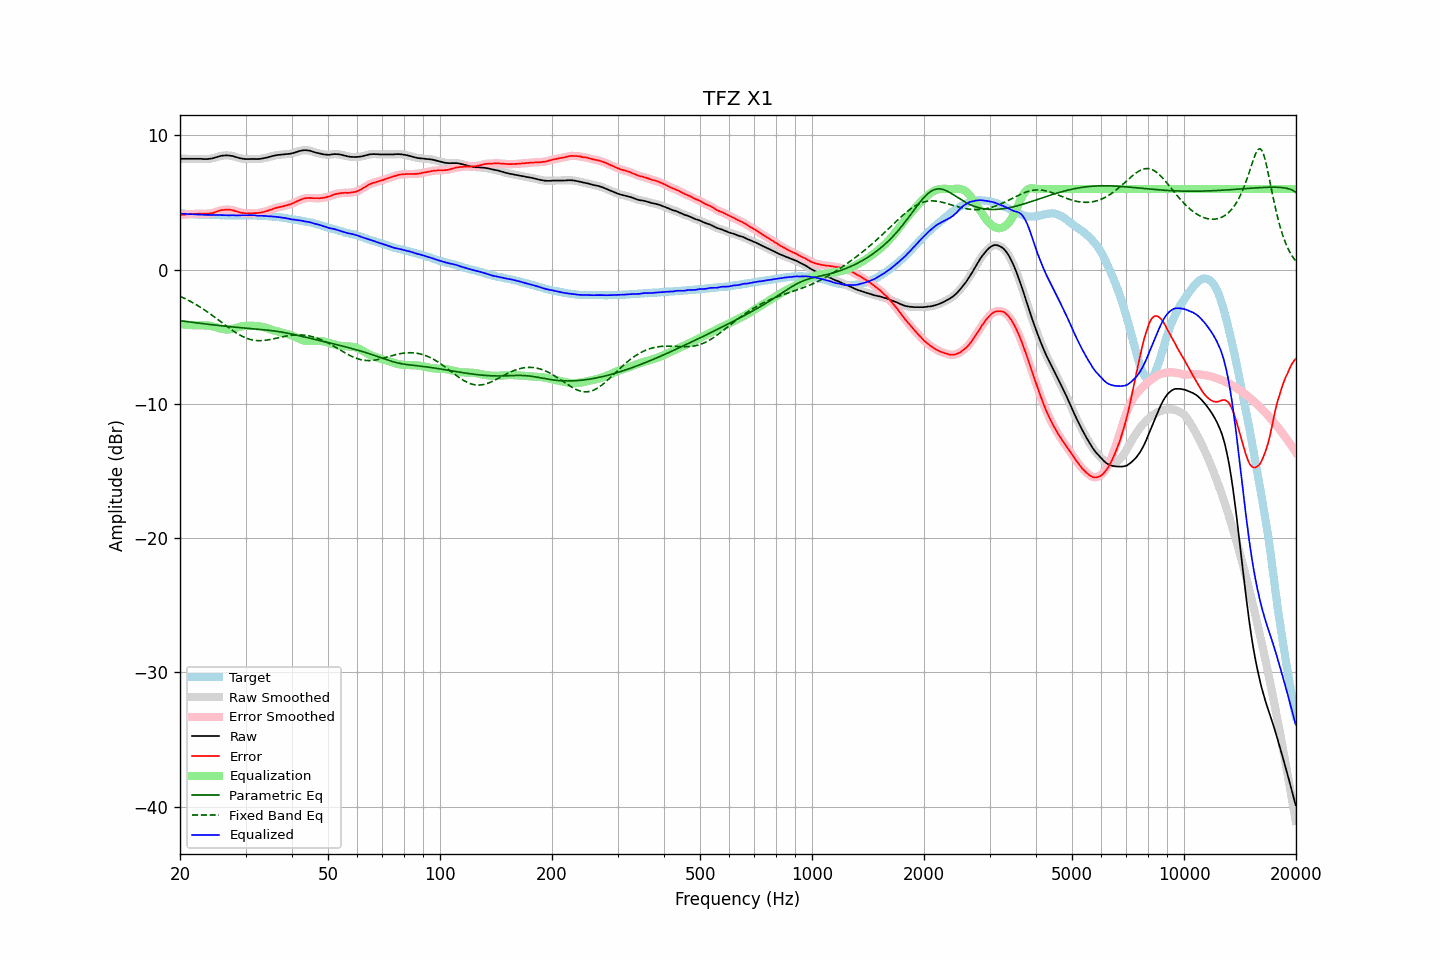

Source data for this figure (header and first rows):
frequency, raw, error, smoothed, error_smoothed, equalization, parametric_eq, fixed_band_eq, equalized_raw, equalized_smoothed, target
20.00, 8.25, 4.06, 8.25, 4.06, -4.06, -3.81, -1.99, 4.19, 4.19, 4.19
20.20, 8.25, 4.08, 8.25, 4.08, -4.08, -3.82, -2.04, 4.17, 4.17, 4.17
20.40, 8.25, 4.09, 8.25, 4.09, -4.09, -3.84, -2.10, 4.16, 4.16, 4.16
20.61, 8.25, 4.09, 8.25, 4.10, -4.10, -3.86, -2.16, 4.15, 4.15, 4.16
20.81, 8.25, 4.11, 8.25, 4.11, -4.11, -3.87, -2.22, 4.14, 4.14, 4.14
21.02, 8.25, 4.12, 8.25, 4.12, -4.12, -3.89, -2.28, 4.13, 4.13, 4.13
21.23, 8.25, 4.13, 8.25, 4.13, -4.13, -3.90, -2.34, 4.12, 4.12, 4.12
21.44, 8.25, 4.12, 8.25, 4.13, -4.13, -3.92, -2.40, 4.12, 4.12, 4.13
21.66, 8.25, 4.13, 8.25, 4.13, -4.14, -3.94, -2.47, 4.11, 4.11, 4.12
21.87, 8.25, 4.14, 8.25, 4.14, -4.14, -3.95, -2.54, 4.10, 4.10, 4.11
22.09, 8.25, 4.15, 8.25, 4.15, -4.15, -3.97, -2.61, 4.10, 4.10, 4.10
22.31, 8.25, 4.15, 8.25, 4.16, -4.15, -3.98, -2.68, 4.10, 4.10, 4.09
22.54, 8.25, 4.16, 8.25, 4.16, -4.15, -4.00, -2.75, 4.10, 4.10, 4.08
22.76, 8.25, 4.16, 8.25, 4.16, -4.15, -4.01, -2.83, 4.09, 4.09, 4.09
22.99, 8.24, 4.16, 8.24, 4.16, -4.16, -4.03, -2.91, 4.08, 4.08, 4.08
23.22, 8.23, 4.16, 8.23, 4.15, -4.16, -4.04, -2.99, 4.07, 4.08, 4.07
23.45, 8.23, 4.16, 8.23, 4.16, -4.16, -4.05, -3.07, 4.07, 4.07, 4.07
23.69, 8.23, 4.16, 8.23, 4.16, -4.16, -4.07, -3.15, 4.07, 4.07, 4.07
23.92, 8.25, 4.18, 8.24, 4.17, -4.18, -4.08, -3.23, 4.07, 4.07, 4.07
24.16, 8.26, 4.19, 8.26, 4.18, -4.19, -4.10, -3.32, 4.07, 4.07, 4.07
24.40, 8.28, 4.20, 8.28, 4.21, -4.22, -4.11, -3.40, 4.06, 4.06, 4.08
24.65, 8.31, 4.23, 8.31, 4.24, -4.25, -4.12, -3.49, 4.06, 4.06, 4.08
24.89, 8.35, 4.28, 8.35, 4.28, -4.28, -4.14, -3.58, 4.07, 4.06, 4.07
25.14, 8.38, 4.32, 8.38, 4.32, -4.32, -4.15, -3.67, 4.06, 4.06, 4.06
25.39, 8.42, 4.36, 8.42, 4.37, -4.36, -4.17, -3.76, 4.06, 4.06, 4.06
25.65, 8.45, 4.40, 8.45, 4.40, -4.39, -4.18, -3.85, 4.06, 4.06, 4.05
25.91, 8.48, 4.43, 8.47, 4.43, -4.42, -4.19, -3.94, 4.06, 4.06, 4.05
26.16, 8.49, 4.44, 8.49, 4.45, -4.44, -4.20, -4.04, 4.05, 4.05, 4.05
26.43, 8.50, 4.46, 8.50, 4.46, -4.46, -4.22, -4.13, 4.04, 4.04, 4.04
26.69, 8.51, 4.47, 8.50, 4.46, -4.46, -4.23, -4.22, 4.05, 4.04, 4.04
26.96, 8.50, 4.46, 8.50, 4.46, -4.46, -4.24, -4.31, 4.04, 4.04, 4.04
27.23, 8.49, 4.46, 8.49, 4.46, -4.45, -4.25, -4.39, 4.04, 4.04, 4.03
27.50, 8.47, 4.44, 8.47, 4.44, -4.43, -4.27, -4.48, 4.04, 4.04, 4.03
27.77, 8.45, 4.41, 8.44, 4.41, -4.40, -4.28, -4.56, 4.05, 4.04, 4.04
28.05, 8.41, 4.37, 8.41, 4.38, -4.37, -4.29, -4.64, 4.04, 4.04, 4.04
28.33, 8.37, 4.33, 8.37, 4.34, -4.34, -4.30, -4.72, 4.03, 4.03, 4.04
28.62, 8.34, 4.31, 8.34, 4.30, -4.30, -4.31, -4.79, 4.04, 4.03, 4.03
28.90, 8.30, 4.26, 8.30, 4.27, -4.27, -4.32, -4.86, 4.03, 4.03, 4.04
29.19, 8.28, 4.24, 8.28, 4.24, -4.24, -4.33, -4.93, 4.04, 4.04, 4.04
29.48, 8.26, 4.22, 8.26, 4.21, -4.22, -4.35, -4.99, 4.04, 4.04, 4.04
29.78, 8.24, 4.20, 8.24, 4.20, -4.20, -4.36, -5.05, 4.04, 4.04, 4.04
30.08, 8.23, 4.17, 8.23, 4.18, -4.19, -4.37, -5.10, 4.04, 4.04, 4.06
30.38, 8.23, 4.18, 8.23, 4.18, -4.19, -4.38, -5.14, 4.04, 4.04, 4.05
30.68, 8.23, 4.19, 8.23, 4.19, -4.18, -4.39, -5.18, 4.04, 4.05, 4.04
30.99, 8.24, 4.20, 8.24, 4.20, -4.19, -4.40, -5.21, 4.05, 4.05, 4.04
31.30, 8.24, 4.20, 8.24, 4.20, -4.19, -4.41, -5.24, 4.05, 4.05, 4.04
31.61, 8.24, 4.20, 8.24, 4.20, -4.20, -4.42, -5.26, 4.04, 4.04, 4.04
31.93, 8.23, 4.20, 8.23, 4.20, -4.20, -4.43, -5.28, 4.03, 4.03, 4.03
32.24, 8.23, 4.21, 8.23, 4.21, -4.21, -4.44, -5.29, 4.02, 4.02, 4.02
32.57, 8.24, 4.23, 8.24, 4.22, -4.23, -4.45, -5.30, 4.01, 4.01, 4.01
32.89, 8.25, 4.24, 8.25, 4.24, -4.24, -4.46, -5.30, 4.00, 4.01, 4.01
33.22, 8.27, 4.26, 8.27, 4.26, -4.27, -4.47, -5.29, 4.00, 4.00, 4.01
33.55, 8.29, 4.29, 8.29, 4.29, -4.29, -4.48, -5.28, 4.00, 4.00, 4.00
33.89, 8.32, 4.33, 8.31, 4.32, -4.32, -4.49, -5.27, 3.99, 3.99, 3.99
34.23, 8.34, 4.36, 8.34, 4.36, -4.36, -4.51, -5.25, 3.98, 3.98, 3.98
34.57, 8.37, 4.39, 8.37, 4.40, -4.40, -4.52, -5.23, 3.97, 3.97, 3.98
34.92, 8.41, 4.45, 8.40, 4.44, -4.44, -4.53, -5.21, 3.97, 3.96, 3.96
35.27, 8.44, 4.47, 8.44, 4.48, -4.48, -4.55, -5.19, 3.96, 3.96, 3.97
35.62, 8.47, 4.53, 8.47, 4.52, -4.52, -4.56, -5.16, 3.95, 3.95, 3.94
35.97, 8.50, 4.57, 8.50, 4.56, -4.56, -4.58, -5.14, 3.94, 3.94, 3.93
... 635 more rows
